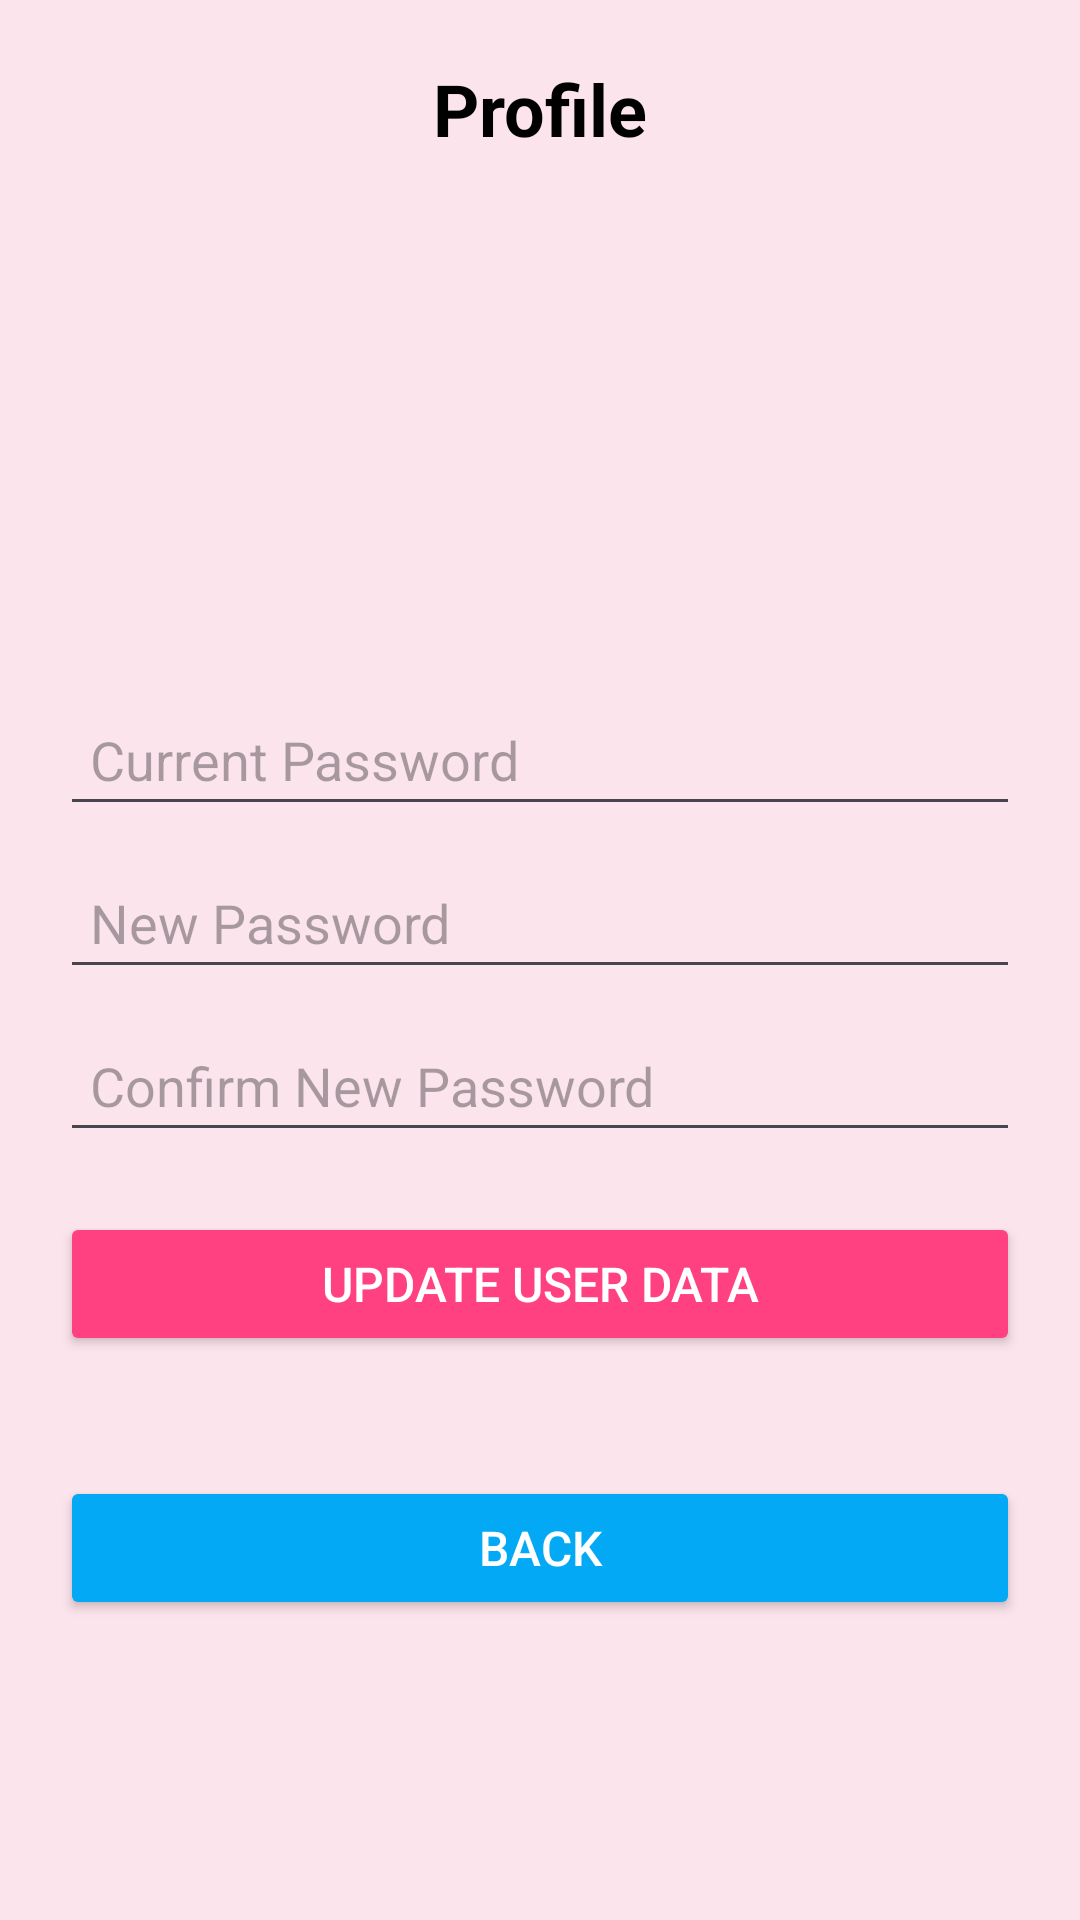

Layout XML and referenced resources for this Android screen:
<!-- AndroidManifest.xml: application theme Theme.TaskMonitor_UniStudent -->
<!-- res/layout/activity_profile.xml -->
<RelativeLayout
    xmlns:android="http://schemas.android.com/apk/res/android"
    android:layout_width="match_parent"
    android:layout_height="match_parent"
    android:background="#FCE4EC"
    android:name=".ProfileActivity">

    <TextView
        android:id="@+id/profileTitle"
        android:layout_width="wrap_content"
        android:layout_height="wrap_content"
        android:layout_centerHorizontal="true"
        android:layout_marginTop="20dp"
        android:text="Profile"
        android:textColor="#000000"
        android:textSize="24sp"
        android:textStyle="bold" />

    <ImageView
        android:id="@+id/profileImage"
        android:layout_width="100dp"
        android:layout_height="100dp"
        android:layout_below="@id/profileTitle"
        android:layout_centerHorizontal="true"
        android:layout_marginTop="10dp"
        android:src="@drawable/baseline_account_circle_24" />

    <TextView
        android:id="@+id/userName"
        android:layout_width="wrap_content"
        android:layout_height="wrap_content"
        android:layout_below="@id/profileImage"
        android:layout_centerHorizontal="true"
        android:textColor="#000000"
        android:textSize="20sp"
        android:textStyle="bold" />

    <TextView
        android:id="@+id/userEmail"
        android:layout_width="wrap_content"
        android:layout_height="wrap_content"
        android:layout_below="@id/userName"
        android:layout_centerHorizontal="true"
        android:textColor="#000000"
        android:textSize="16sp" />

    <EditText
        android:id="@+id/currentPassword"
        android:layout_width="match_parent"
        android:layout_height="wrap_content"
        android:layout_below="@id/userEmail"
        android:layout_marginTop="20dp"
        android:layout_marginStart="20dp"
        android:layout_marginEnd="20dp"
        android:hint="Current Password"
        android:inputType="textPassword"
        android:padding="10dp" />

    <EditText
        android:id="@+id/newPassword"
        android:layout_width="match_parent"
        android:layout_height="wrap_content"
        android:layout_below="@id/currentPassword"
        android:layout_marginTop="10dp"
        android:layout_marginStart="20dp"
        android:layout_marginEnd="20dp"
        android:hint="New Password"
        android:inputType="textPassword"
        android:padding="10dp" />

    <EditText
        android:id="@+id/confirmNewPassword"
        android:layout_width="match_parent"
        android:layout_height="wrap_content"
        android:layout_below="@id/newPassword"
        android:layout_marginTop="10dp"
        android:layout_marginStart="20dp"
        android:layout_marginEnd="20dp"
        android:hint="Confirm New Password"
        android:inputType="textPassword"
        android:padding="10dp" />

    <Button
        android:id="@+id/updateUserDataButton"
        android:layout_width="match_parent"
        android:layout_height="wrap_content"
        android:layout_below="@id/confirmNewPassword"
        android:layout_margin="20dp"
        android:backgroundTint="#FF4081"
        android:text="Update User Data"
        android:textColor="#FFFFFF"
        android:textSize="16sp" />

    <Button
        android:id="@+id/backButton"
        android:layout_width="match_parent"
        android:layout_height="wrap_content"
        android:layout_below="@id/updateUserDataButton"
        android:layout_margin="20dp"
        android:backgroundTint="#03A9F4"
        android:text="Back"
        android:textColor="#FFFFFF"
        android:textSize="16sp" />
</RelativeLayout>
<!-- resources referenced by this layout -->
<resources>
  <style name="Theme.TaskMonitor_UniStudent" parent="Base.Theme.TaskMonitor_UniStudent" />
  <style name="Base.Theme.TaskMonitor_UniStudent" parent="Theme.Material3.DayNight.NoActionBar">
          
          
      </style>
</resources>
